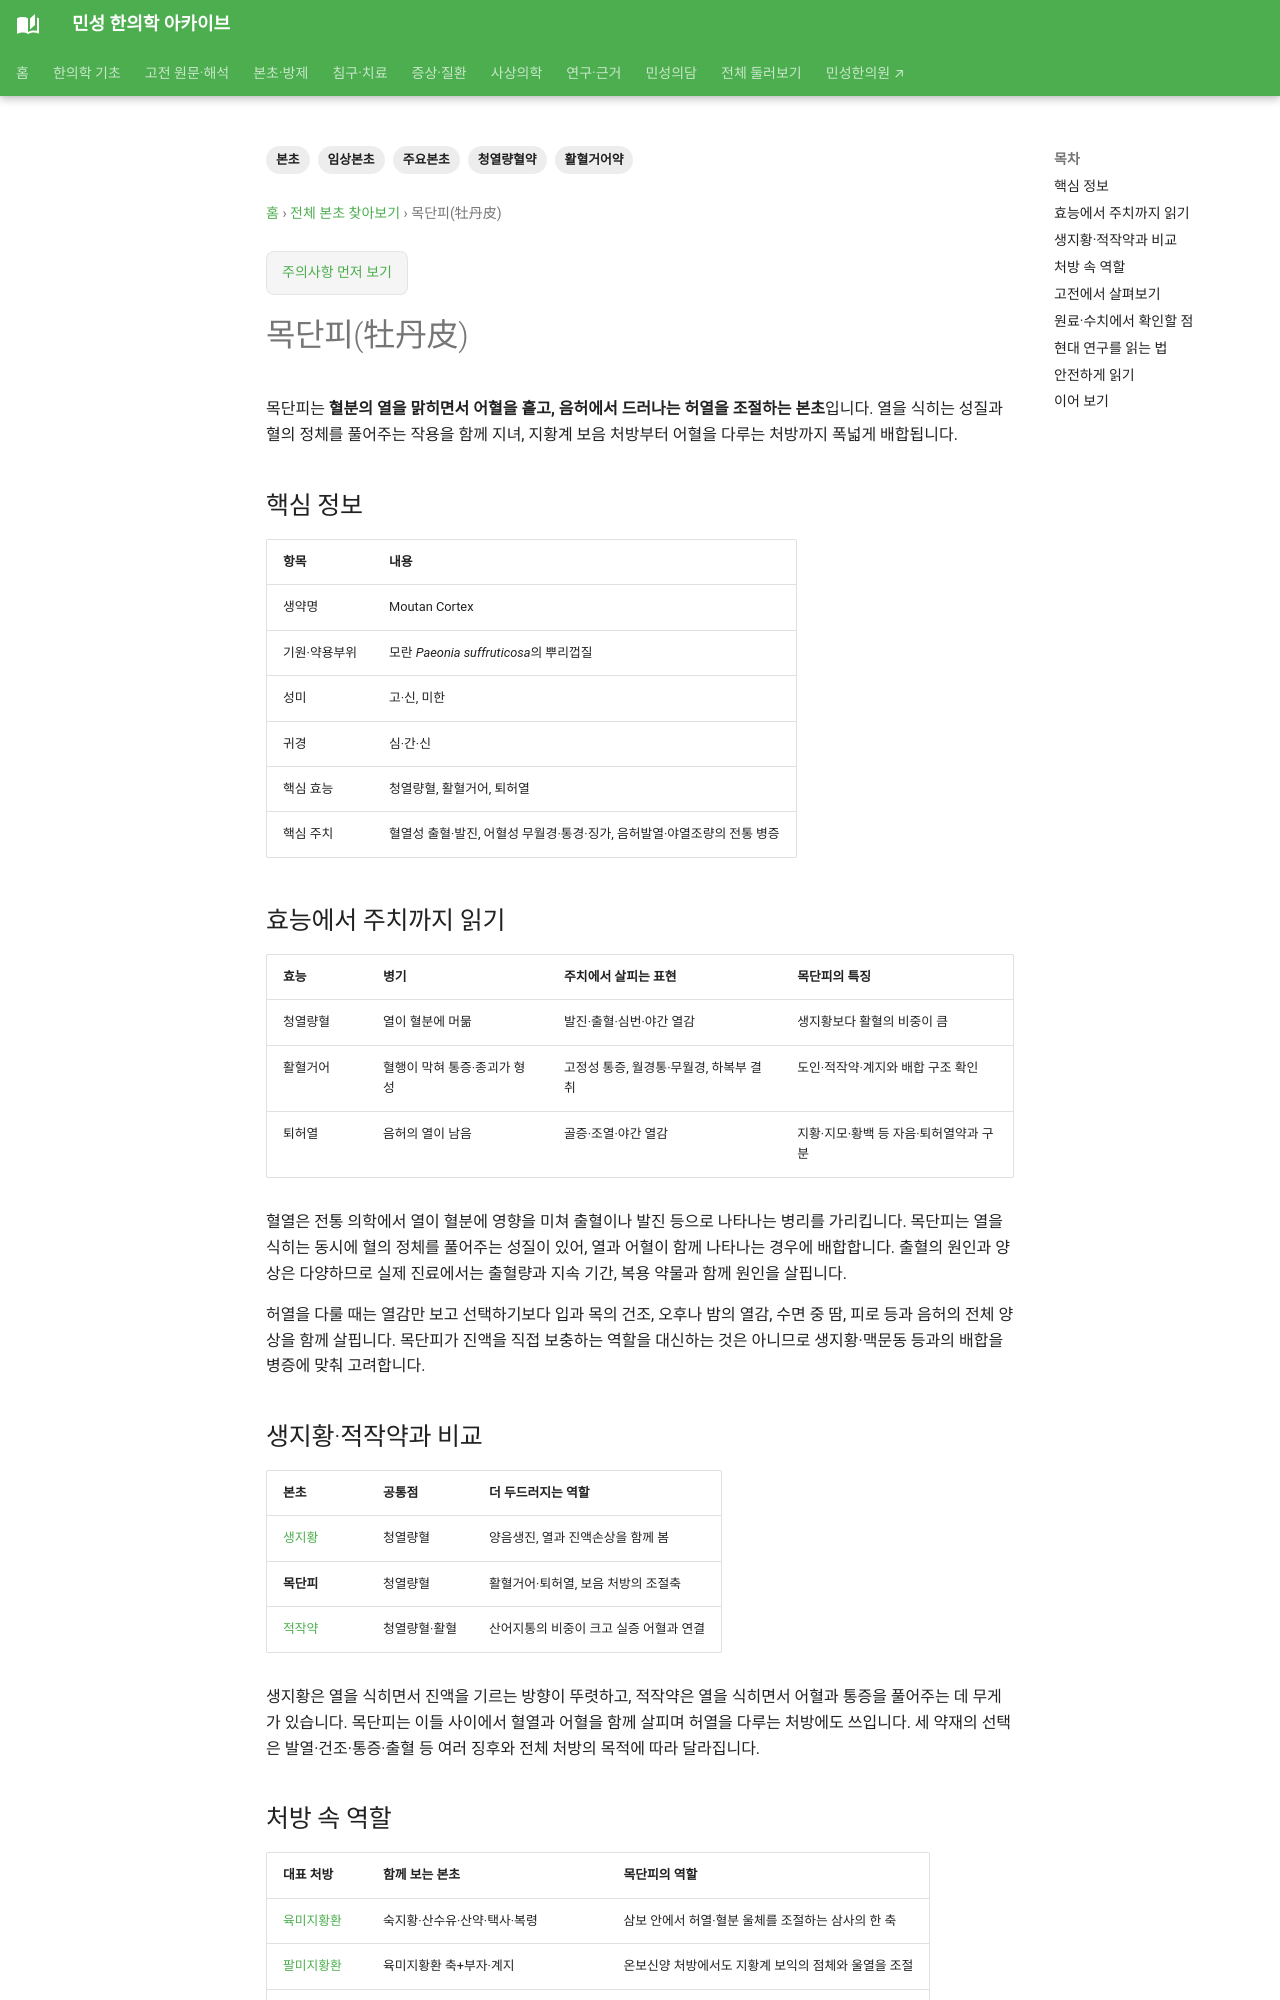

repository: joowon1111/minseong-korean-medicine-wiki · page: herbs/moutan/index.html · generator: mkdocs

---
title: 목단피(牡丹皮)
tags: [본초, 임상본초, 주요본초, 청열량혈약, 활혈거어약]
status: 검토완료
last_reviewed: 2026-09-18
description: 목단피의 청열량혈·활혈거어·퇴허열 효능과 주치, 생지황·적작약과의 차이, 육미지황환·계지복령환·온경탕에서의 역할을 정리합니다.
---
# 목단피(牡丹皮)

목단피는 **혈분의 열을 맑히면서 어혈을 흩고, 음허에서 드러나는 허열을 조절하는 본초**입니다. 열을 식히는 성질과 혈의 정체를 풀어주는 작용을 함께 지녀, 지황계 보음 처방부터 어혈을 다루는 처방까지 폭넓게 배합됩니다.

## 핵심 정보

| 항목 | 내용 |
|---|---|
| 생약명 | Moutan Cortex |
| 기원·약용부위 | 모란 *Paeonia suffruticosa*의 뿌리껍질 |
| 성미 | 고·신, 미한 |
| 귀경 | 심·간·신 |
| 핵심 효능 | 청열량혈, 활혈거어, 퇴허열 |
| 핵심 주치 | 혈열성 출혈·발진, 어혈성 무월경·통경·징가, 음허발열·야열조량의 전통 병증 |

## 효능에서 주치까지 읽기

| 효능 | 병기 | 주치에서 살피는 표현 | 목단피의 특징 |
|---|---|---|---|
| 청열량혈 | 열이 혈분에 머묾 | 발진·출혈·심번·야간 열감 | 생지황보다 활혈의 비중이 큼 |
| 활혈거어 | 혈행이 막혀 통증·종괴가 형성 | 고정성 통증, 월경통·무월경, 하복부 결취 | 도인·적작약·계지와 배합 구조 확인 |
| 퇴허열 | 음허의 열이 남음 | 골증·조열·야간 열감 | 지황·지모·황백 등 자음·퇴허열약과 구분 |

혈열은 전통 의학에서 열이 혈분에 영향을 미쳐 출혈이나 발진 등으로 나타나는 병리를 가리킵니다. 목단피는 열을 식히는 동시에 혈의 정체를 풀어주는 성질이 있어, 열과 어혈이 함께 나타나는 경우에 배합합니다. 출혈의 원인과 양상은 다양하므로 실제 진료에서는 출혈량과 지속 기간, 복용 약물과 함께 원인을 살핍니다.

허열을 다룰 때는 열감만 보고 선택하기보다 입과 목의 건조, 오후나 밤의 열감, 수면 중 땀, 피로 등과 음허의 전체 양상을 함께 살핍니다. 목단피가 진액을 직접 보충하는 역할을 대신하는 것은 아니므로 생지황·맥문동 등과의 배합을 병증에 맞춰 고려합니다.

## 생지황·적작약과 비교

| 본초 | 공통점 | 더 두드러지는 역할 |
|---|---|---|
| [생지황](rehmannia-root-fresh.md) | 청열량혈 | 양음생진, 열과 진액손상을 함께 봄 |
| **목단피** | 청열량혈 | 활혈거어·퇴허열, 보음 처방의 조절축 |
| [적작약](red-peony.md) | 청열량혈·활혈 | 산어지통의 비중이 크고 실증 어혈과 연결 |

생지황은 열을 식히면서 진액을 기르는 방향이 뚜렷하고, 적작약은 열을 식히면서 어혈과 통증을 풀어주는 데 무게가 있습니다. 목단피는 이들 사이에서 혈열과 어혈을 함께 살피며 허열을 다루는 처방에도 쓰입니다. 세 약재의 선택은 발열·건조·통증·출혈 등 여러 징후와 전체 처방의 목적에 따라 달라집니다.
